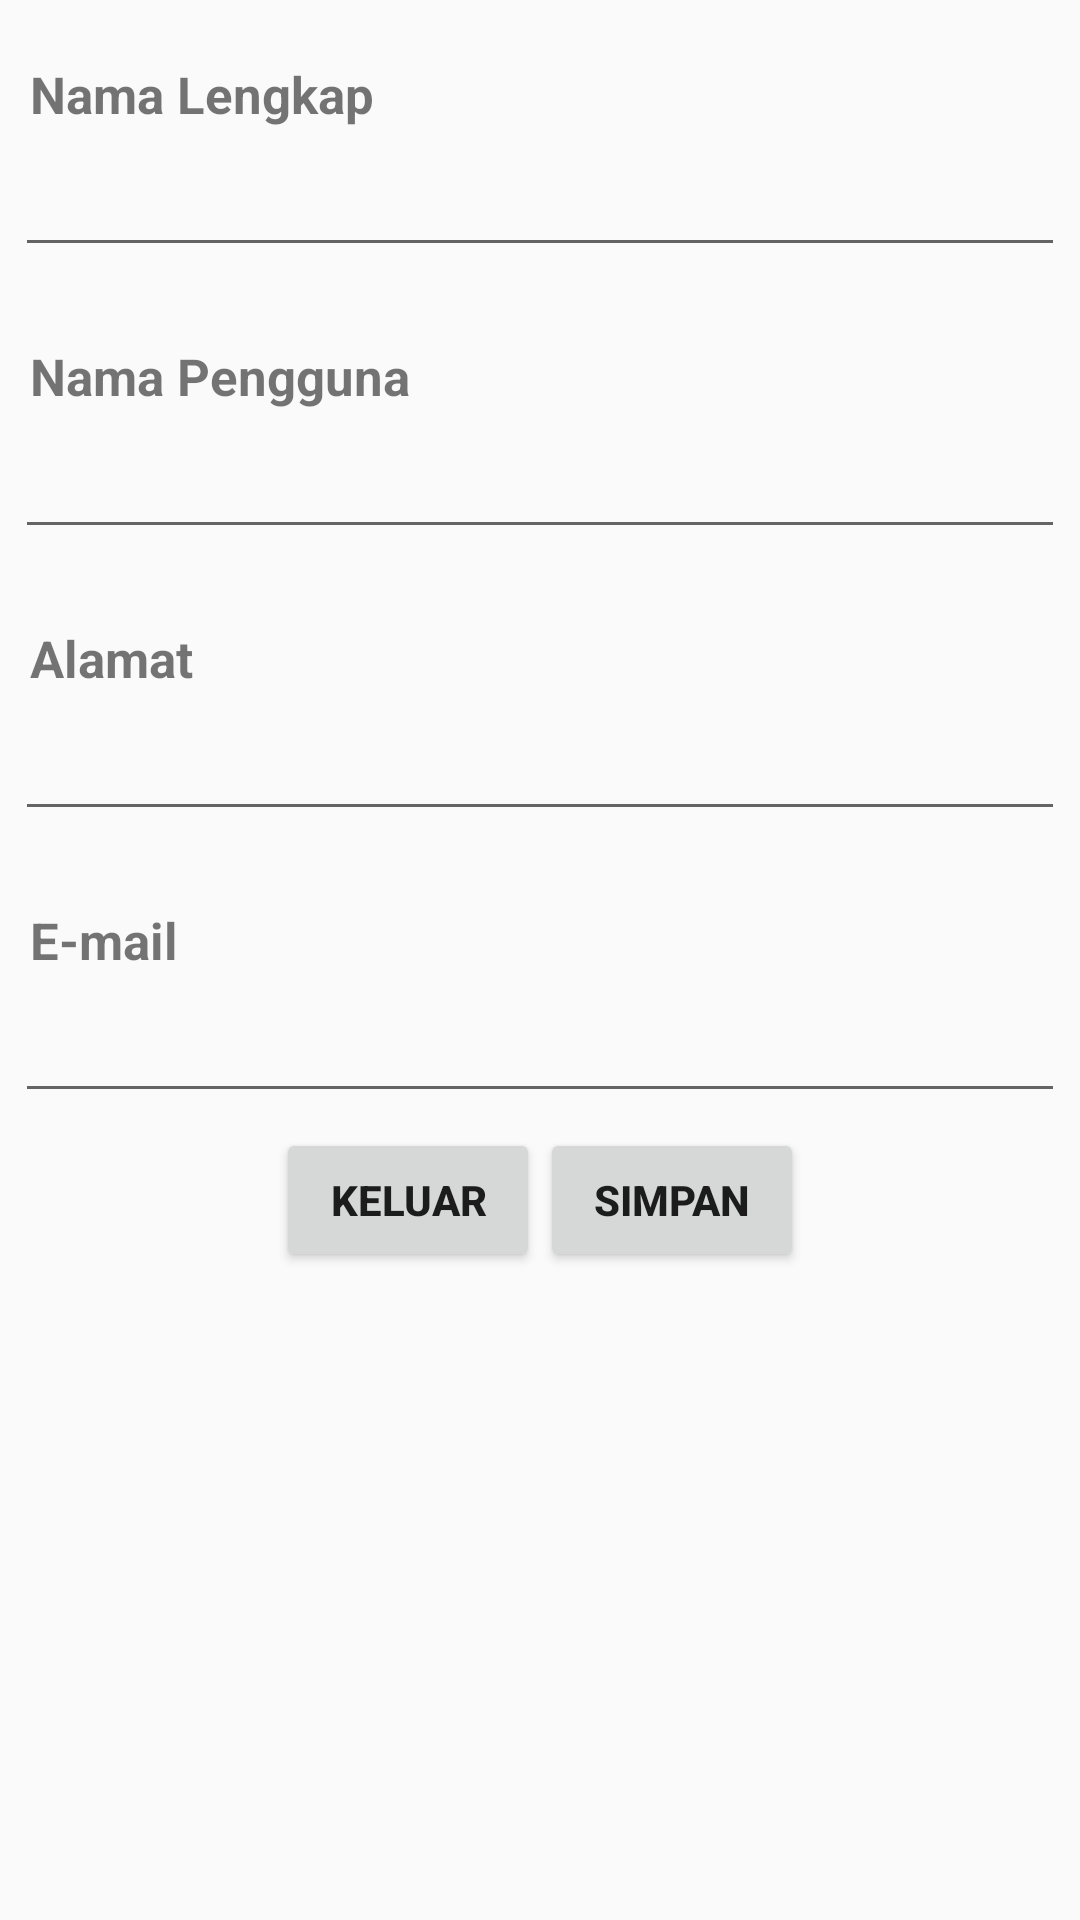

The Android layout XML behind this screen, and the referenced resources:
<!-- AndroidManifest.xml: application theme AppTheme -->
<!-- res/layout/daftar.xml -->
<?xml version="1.0" encoding="utf-8"?>

<LinearLayout xmlns:android="http://schemas.android.com/apk/res/android"
    android:orientation="vertical" android:layout_width="match_parent"
    android:layout_height="match_parent">

    <TextView android:layout_width="fill_parent"
        android:layout_height="wrap_content"
        android:text="Nama Lengkap"
        android:paddingLeft="10dip"
        android:paddingRight="10dip"
        android:paddingTop="20dip"
        android:textSize="17dip"
        android:textStyle="bold"
        />

    <EditText android:id="@+id/inputNama"
        android:layout_width="fill_parent"
        android:layout_height="wrap_content"
        android:layout_margin="5dip"
        android:layout_marginBottom="15dip"
        android:theme="@style/Base.V21.Theme.AppCompat.Light.Dialog"
        />

    <TextView android:layout_width="fill_parent"
        android:layout_height="wrap_content"
        android:text="Nama Pengguna"
        android:paddingLeft="10dip"
        android:paddingRight="10dip"
        android:paddingTop="20dip"
        android:textSize="17dip"
        android:textStyle="bold"
        />

    <EditText android:id="@+id/inputNamaPeng"
        android:layout_width="fill_parent"
        android:layout_height="wrap_content"
        android:layout_margin="5dip"
        android:layout_marginBottom="15dip"
        android:singleLine="true"
        android:theme="@style/Base.V21.Theme.AppCompat.Light.Dialog"
        />

    <TextView android:layout_width="fill_parent"
        android:layout_height="wrap_content"
        android:text="Alamat"
        android:paddingLeft="10dip"
        android:paddingRight="10dip"
        android:paddingTop="20dip"
        android:textSize="17dip"
        android:textStyle="bold"
        />

    <EditText android:id="@+id/inputAlamat"
        android:layout_width="fill_parent"
        android:layout_height="wrap_content"
        android:layout_margin="5dip"
        android:layout_marginBottom="15dip"
        android:singleLine="true"
        android:theme="@style/Base.V21.Theme.AppCompat.Light.Dialog"
        />

    <TextView android:layout_width="fill_parent"
        android:layout_height="wrap_content"
        android:text="E-mail"
        android:paddingLeft="10dip"
        android:paddingRight="10dip"
        android:paddingTop="20dip"
        android:textSize="17dip"
        android:textStyle="bold"
        />

    <EditText android:id="@+id/inputEmail"
        android:layout_width="fill_parent"
        android:layout_height="wrap_content"
        android:layout_margin="5dip"
        android:layout_marginBottom="15dip"
        android:inputType="textEmailAddress"
        android:singleLine="true"
        android:theme="@style/Base.V21.Theme.AppCompat.Light.Dialog"
        />

    <LinearLayout
        android:layout_width="wrap_content"
        android:layout_height="match_parent"
        android:orientation="horizontal"
        android:layout_gravity="center">

            <Button android:id="@+id/btnKeluarDaf"
                android:layout_width="wrap_content"
                android:layout_height="wrap_content"
                android:text="Keluar"
                android:textStyle="bold"
                android:layout_marginBottom="15dp" />


            <Button android:id="@+id/btnSimpanDaf"
                android:layout_width="wrap_content"
                android:layout_height="wrap_content"
                android:text="Simpan"
                android:textStyle="bold"
                android:layout_marginBottom="15dp" />

    </LinearLayout>


</LinearLayout>
<!-- resources referenced by this layout -->
<resources>
  <style name="AppTheme" parent="Theme.AppCompat.Light.DarkActionBar">
          
          <item name="colorPrimary">@color/colorPrimary</item>
          <item name="colorPrimaryDark">@color/colorPrimaryDark</item>
          <item name="colorAccent">@color/colorAccent</item>
      </style>
  <color name="colorPrimary"> 	#00FA9A</color>
  <color name="colorPrimaryDark"> 	#00FF7F</color>
  <color name="colorAccent">#FF4081</color>
</resources>
